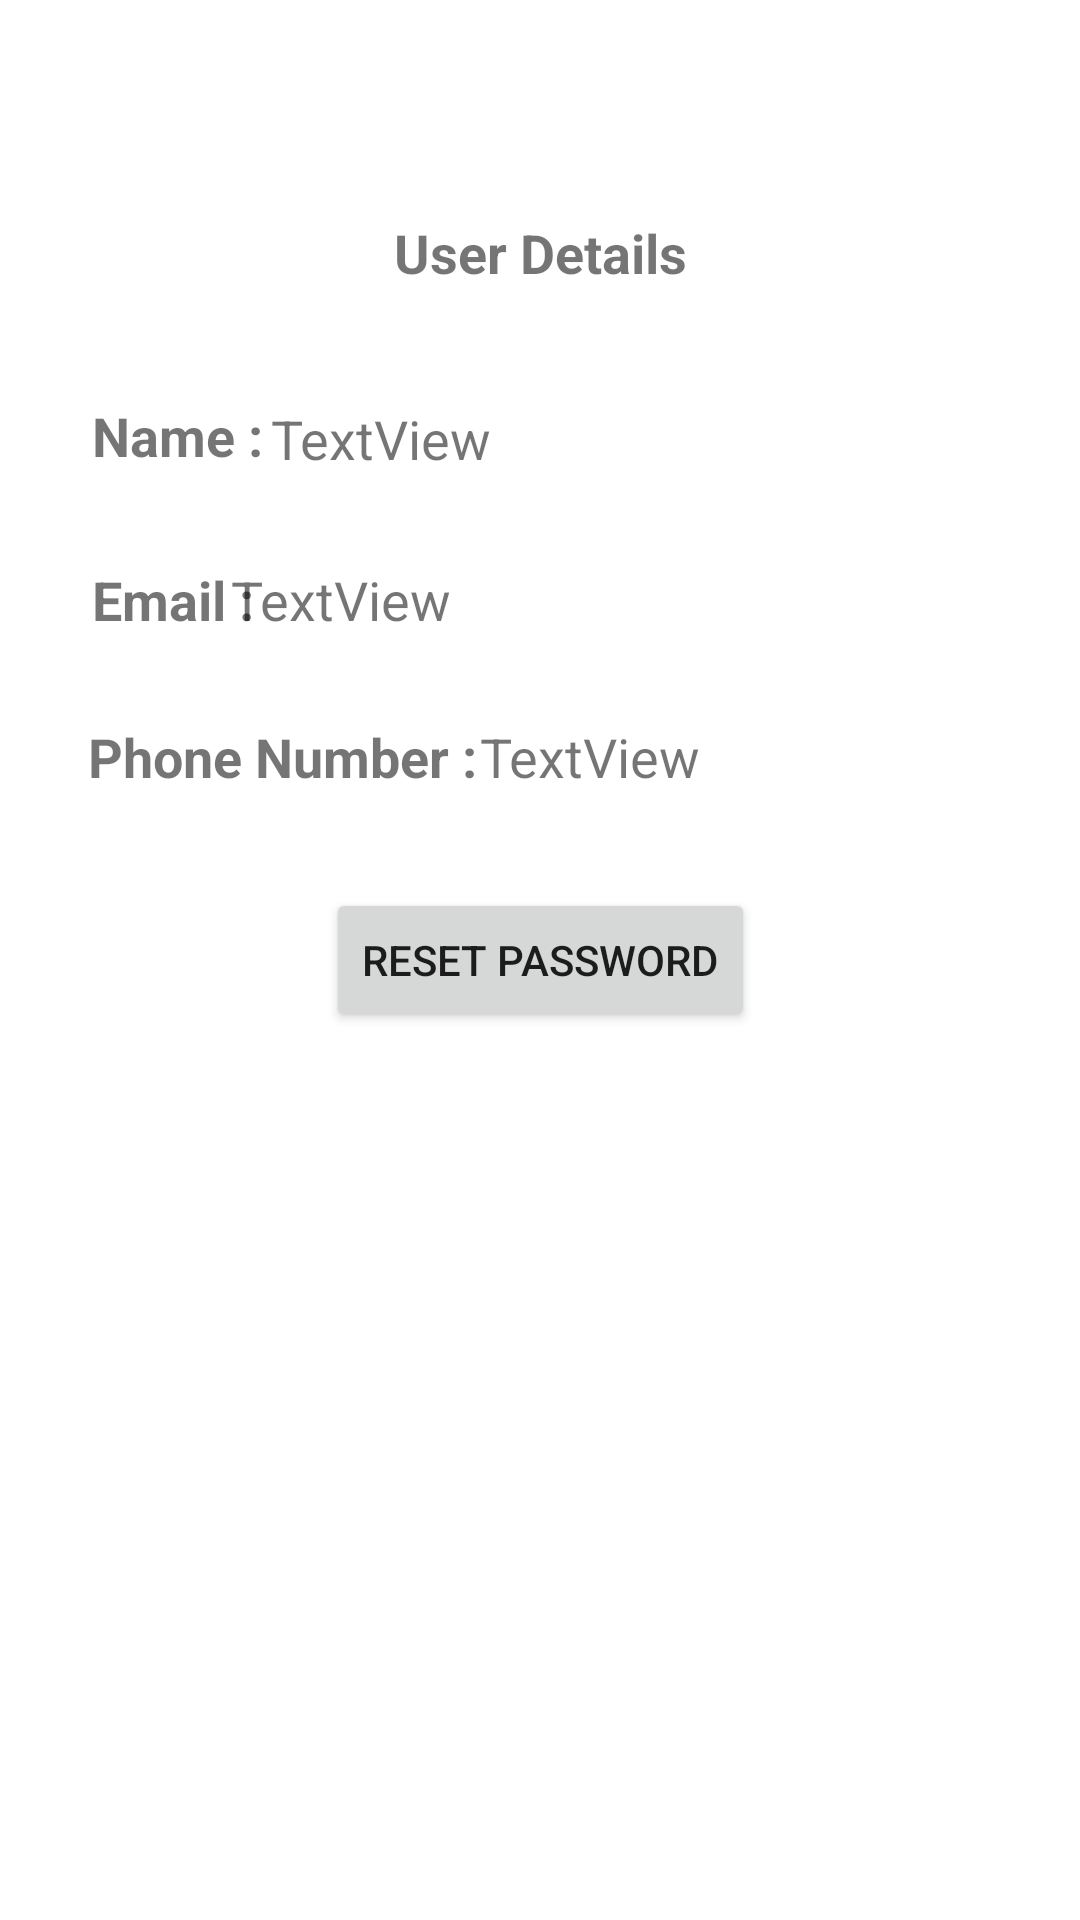

The Android layout XML behind this screen, and the referenced resources:
<!-- AndroidManifest.xml: application theme Theme.SafetyService -->
<!-- res/layout/activity_profile.xml -->
<?xml version="1.0" encoding="utf-8"?>
<androidx.constraintlayout.widget.ConstraintLayout xmlns:android="http://schemas.android.com/apk/res/android"
    xmlns:app="http://schemas.android.com/apk/res-auto"
    xmlns:tools="http://schemas.android.com/tools"
    android:layout_width="match_parent"
    android:layout_height="match_parent"
    tools:context=".profile">

    <TextView
        android:id="@+id/textView12"
        android:layout_width="146dp"
        android:layout_height="26dp"
        android:text="TextView"
        android:textSize="18sp"
        app:layout_constraintBottom_toBottomOf="parent"
        app:layout_constraintEnd_toEndOf="parent"
        app:layout_constraintHorizontal_bias="0.747"
        app:layout_constraintStart_toStartOf="parent"
        app:layout_constraintTop_toTopOf="parent"
        app:layout_constraintVertical_bias="0.391" />

    <TextView
        android:id="@+id/textView11"
        android:layout_width="215dp"
        android:layout_height="23dp"
        android:text="TextView"
        android:textSize="18sp"
        app:layout_constraintBottom_toBottomOf="parent"
        app:layout_constraintEnd_toEndOf="parent"
        app:layout_constraintHorizontal_bias="0.622"
        app:layout_constraintStart_toStartOf="parent"
        app:layout_constraintTop_toTopOf="parent"
        app:layout_constraintVertical_bias="0.217" />

    <TextView
        android:id="@+id/textView6"
        android:layout_width="wrap_content"
        android:layout_height="wrap_content"
        android:text="User Details"
        android:textSize="18sp"
        android:textStyle="bold"
        app:layout_constraintBottom_toBottomOf="parent"
        app:layout_constraintEnd_toEndOf="parent"
        app:layout_constraintStart_toStartOf="parent"
        app:layout_constraintTop_toTopOf="parent"
        app:layout_constraintVertical_bias="0.117" />

    <TextView
        android:id="@+id/textView7"
        android:layout_width="wrap_content"
        android:layout_height="wrap_content"
        android:text="Name :"
        android:textSize="18sp"
        android:textStyle="bold"
        app:layout_constraintBottom_toBottomOf="parent"
        app:layout_constraintEnd_toEndOf="parent"
        app:layout_constraintHorizontal_bias="0.101"
        app:layout_constraintStart_toStartOf="parent"
        app:layout_constraintTop_toTopOf="parent"
        app:layout_constraintVertical_bias="0.216" />

    <TextView
        android:id="@+id/textView8"
        android:layout_width="wrap_content"
        android:layout_height="wrap_content"
        android:text="Email :"
        android:textSize="18sp"
        android:textStyle="bold"
        app:layout_constraintBottom_toBottomOf="parent"
        app:layout_constraintEnd_toEndOf="parent"
        app:layout_constraintHorizontal_bias="0.1"
        app:layout_constraintStart_toStartOf="parent"
        app:layout_constraintTop_toTopOf="parent"
        app:layout_constraintVertical_bias="0.305" />

    <TextView
        android:id="@+id/textView9"
        android:layout_width="wrap_content"
        android:layout_height="wrap_content"
        android:text="Phone Number :"
        android:textSize="18sp"
        android:textStyle="bold"
        app:layout_constraintBottom_toBottomOf="parent"
        app:layout_constraintEnd_toEndOf="parent"
        app:layout_constraintHorizontal_bias="0.127"
        app:layout_constraintStart_toStartOf="parent"
        app:layout_constraintTop_toTopOf="parent"
        app:layout_constraintVertical_bias="0.39" />

    <TextView
        android:id="@+id/textView10"
        android:layout_width="273dp"
        android:layout_height="25dp"
        android:text="TextView"
        android:textSize="18sp"
        app:layout_constraintBottom_toBottomOf="parent"
        app:layout_constraintEnd_toEndOf="parent"
        app:layout_constraintHorizontal_bias="0.884"
        app:layout_constraintStart_toStartOf="parent"
        app:layout_constraintTop_toTopOf="parent"
        app:layout_constraintVertical_bias="0.305" />

    <Button
        android:id="@+id/button7"
        android:layout_width="wrap_content"
        android:layout_height="wrap_content"
        android:text="Reset Password"
        app:layout_constraintBottom_toBottomOf="parent"
        app:layout_constraintEnd_toEndOf="parent"
        app:layout_constraintStart_toStartOf="parent"
        app:layout_constraintTop_toTopOf="parent" />
</androidx.constraintlayout.widget.ConstraintLayout>
<!-- resources referenced by this layout -->
<resources>
  <style name="Theme.SafetyService" parent="Theme.MaterialComponents.DayNight.DarkActionBar">
          
          <item name="colorPrimary">@color/purple_500</item>
          <item name="colorPrimaryVariant">@color/purple_700</item>
          <item name="colorOnPrimary">@color/white</item>
          
          <item name="colorSecondary">@color/teal_200</item>
          <item name="colorSecondaryVariant">@color/teal_700</item>
          <item name="colorOnSecondary">@color/black</item>
          
          <item name="android:statusBarColor" tools:targetApi="l">?attr/colorPrimaryVariant</item>
          
      </style>
  <!-- not gathered from this repository: default colours our renderer supplied (Android Studio template values) -->
  <color name="purple_500">#FF6200EE</color>
  <color name="purple_700">#FF3700B3</color>
  <color name="teal_200">#FF03DAC5</color>
  <color name="teal_700">#FF018786</color>
  <color name="black">#FF000000</color>
  <color name="white">#FFFFFFFF</color>
</resources>
